26-way image classification set "175" from GitHub (gfabbretti8/machine_learning_exam); label vocabulary: American pipit, Araripe manakin, black vulture, blue grouse, carmine bee-eater, Caspian tern, Cuban tody, dovekie, eastern meadowlark, Eurasian magpie, Gila woodpecker, Javan magpie, killdear, king vulture, maleo, masked booby, northern gannet, northern goshawk, ocellated turkey, rock dove, rufous kingfisher, rufous motmot, shoebill, sora, Taiwan magpie, white-cheeked turaco.

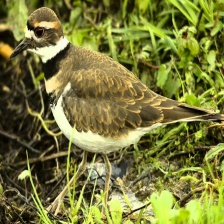
Label: killdear

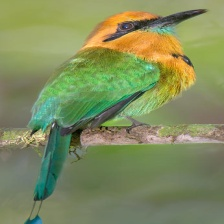
Label: rufous motmot

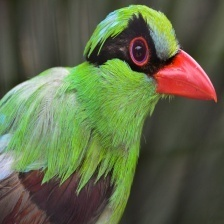
Label: Javan magpie

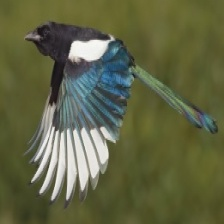
Label: Eurasian magpie

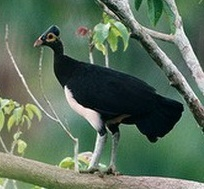
Label: maleo

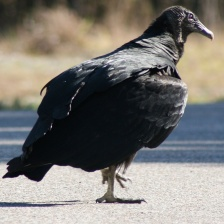
Label: black vulture
